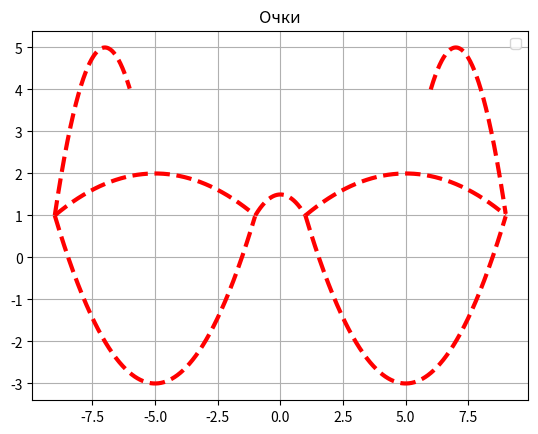

Recreate this plot in Python.
import numpy as np
import matplotlib
import matplotlib.pyplot as plt
#https://www.stat.ee/pressiteade-2019-111
#https://www.stat.ee/pressiteade-2019-104

#Формирование данных и построение диаграммы
x1 = np.arange(-9, -1, 0.01) # x - массив np.array
x2 = np.arange(1, 9, 0.01)
x3 = np.arange(-9, -1, 0.01)
x4 = np.arange(1, 9, 0.01)
x5 = np.arange(-9, -6, 0.01)
x6 = np.arange(6, 9, 0.01)
x7 = np.arange(-1, 1, 0.01)

y1 = (-0.0625*((x1+5)**2)+2)
y2 = (-0.0625*((x2-5)**2)+2)
y3 = (0.25*((x3+5)**2)-3)
y4 = (0.25*((x4-5)**2)-3)
y5 = ((-(x5+7)**2)+5)
y6 = ((-(x6-7)**2)+5)
y7 = (-0.5*(x7**2)+1.5)

plt.subplots()
plt.title("Очки")

plt.grid(True)# Отображение сетки на координатной плоскости
plt.plot(x1,y1 ,'--r',linewidth=3)# График красного цвета
plt.plot(x2,y2 ,'--r',linewidth=3)
plt.plot(x3,y3 ,'--r',linewidth=3)
plt.plot(x4,y4 ,'--r',linewidth=3)
plt.plot(x5,y5 ,'--r',linewidth=3)
plt.plot(x6,y6 ,'--r',linewidth=3)
plt.plot(x7,y7 ,'--r',linewidth=3)
plt.legend()
plt.savefig("my_image.png")  # Сохранение изображения или
plt.show()  # Вывод изображения на экран